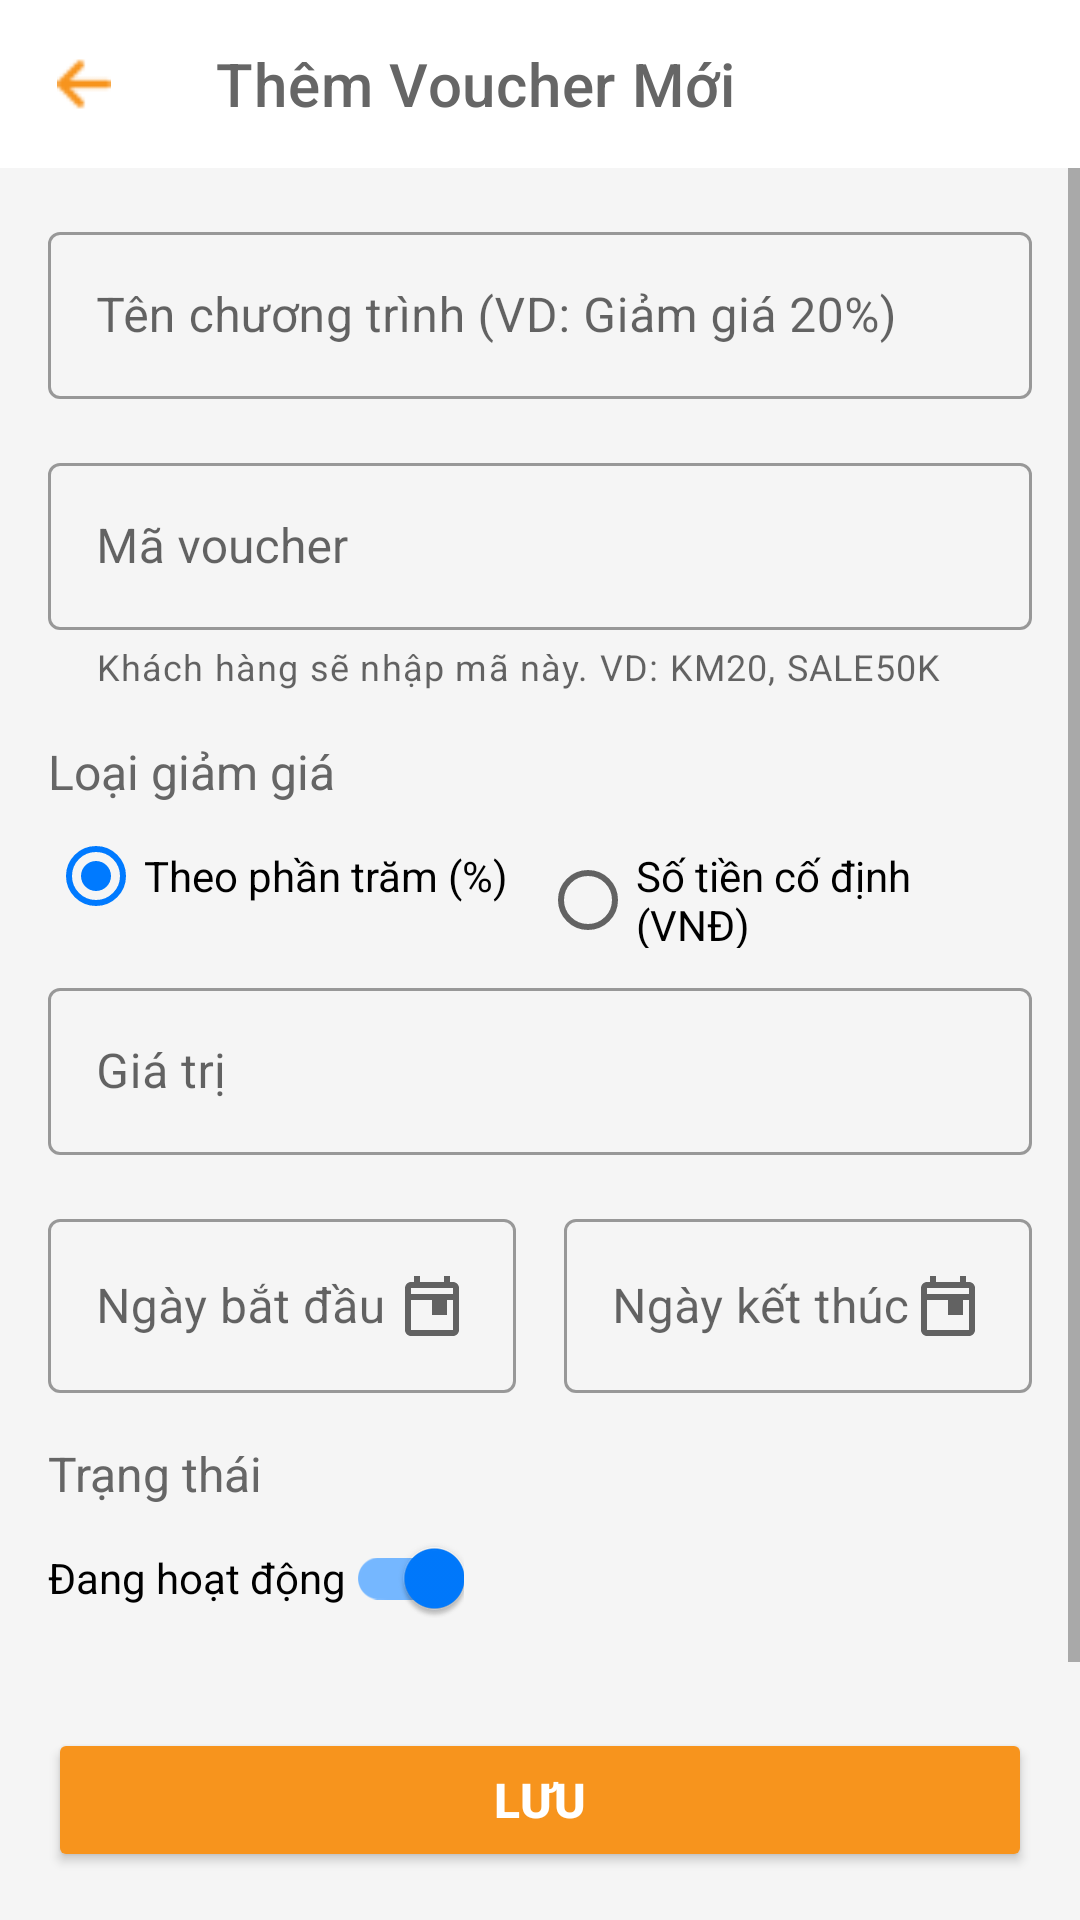

This screen was rendered from an Android layout file. Write that file and the resources it references.
<!-- AndroidManifest.xml: application theme Theme.BaristaAssistantApp -->
<!-- res/layout/activity_add_voucher.xml -->
<?xml version="1.0" encoding="utf-8"?>
<LinearLayout xmlns:android="http://schemas.android.com/apk/res/android"
    xmlns:app="http://schemas.android.com/apk/res-auto"
    xmlns:tools="http://schemas.android.com/tools"
    android:layout_width="match_parent"
    android:layout_height="match_parent"
    android:orientation="vertical"
    android:background="@color/light_gray_background"
    tools:context=".activity.AddVoucherActivity">

    
    <com.google.android.material.appbar.AppBarLayout
        android:layout_width="match_parent"
        android:layout_height="wrap_content"
        android:background="@color/white">

        <com.google.android.material.appbar.MaterialToolbar
            android:id="@+id/toolbar"
            android:layout_width="match_parent"
            android:layout_height="?attr/actionBarSize"
            app:navigationIcon="@drawable/ic_back_arrow"
            app:title="@string/add_new_voucher_title"
            app:titleTextColor="@color/text_dark_gray" />

    </com.google.android.material.appbar.AppBarLayout>

    <ScrollView
        android:layout_width="match_parent"
        android:layout_height="0dp"
        android:layout_weight="1">

        <LinearLayout
            android:layout_width="match_parent"
            android:layout_height="wrap_content"
            android:orientation="vertical"
            android:padding="16dp">

            
            <com.google.android.material.textfield.TextInputLayout
                style="@style/Widget.MaterialComponents.TextInputLayout.OutlinedBox"
                android:layout_width="match_parent"
                android:layout_height="wrap_content"
                android:hint="@string/voucher_name_hint">

                <com.google.android.material.textfield.TextInputEditText
                    android:id="@+id/editTextVoucherName"
                    android:layout_width="match_parent"
                    android:layout_height="wrap_content"
                    android:inputType="textCapSentences" />
            </com.google.android.material.textfield.TextInputLayout>

            
            <com.google.android.material.textfield.TextInputLayout
                style="@style/Widget.MaterialComponents.TextInputLayout.OutlinedBox"
                android:layout_width="match_parent"
                android:layout_height="wrap_content"
                android:layout_marginTop="16dp"
                android:hint="@string/voucher_code_hint"
                app:helperText="@string/voucher_code_helper">

                <com.google.android.material.textfield.TextInputEditText
                    android:id="@+id/editTextVoucherCode"
                    android:layout_width="match_parent"
                    android:layout_height="wrap_content"
                    android:inputType="textCapCharacters" />
            </com.google.android.material.textfield.TextInputLayout>

            
            <TextView
                android:layout_width="wrap_content"
                android:layout_height="wrap_content"
                android:layout_marginTop="16dp"
                android:text="@string/voucher_type_label"
                android:textColor="@color/text_dark_gray"
                android:textSize="16sp" />
            <RadioGroup
                android:id="@+id/radioGroupVoucherType"
                android:layout_width="match_parent"
                android:layout_height="wrap_content"
                android:orientation="horizontal">
                <RadioButton
                    android:id="@+id/radioPercentage"
                    android:layout_width="0dp"
                    android:layout_height="wrap_content"
                    android:layout_weight="1"
                    android:checked="true"
                    android:text="@string/voucher_type_percentage" />
                <RadioButton
                    android:id="@+id/radioFixedAmount"
                    android:layout_width="0dp"
                    android:layout_height="wrap_content"
                    android:layout_weight="1"
                    android:text="@string/voucher_type_fixed" />
            </RadioGroup>

            
            <com.google.android.material.textfield.TextInputLayout
                android:id="@+id/layoutVoucherValue"
                style="@style/Widget.MaterialComponents.TextInputLayout.OutlinedBox"
                android:layout_width="match_parent"
                android:layout_height="wrap_content"
                android:layout_marginTop="8dp"
                app:suffixText="%"
                android:hint="@string/voucher_value_hint">

                <com.google.android.material.textfield.TextInputEditText
                    android:id="@+id/editTextVoucherValue"
                    android:layout_width="match_parent"
                    android:layout_height="wrap_content"
                    android:inputType="numberDecimal" />
            </com.google.android.material.textfield.TextInputLayout>


            
            <LinearLayout
                android:layout_width="match_parent"
                android:layout_height="wrap_content"
                android:layout_marginTop="16dp"
                android:orientation="horizontal">

                <com.google.android.material.textfield.TextInputLayout
                    style="@style/Widget.MaterialComponents.TextInputLayout.OutlinedBox"
                    android:layout_width="0dp"
                    android:layout_height="wrap_content"
                    android:layout_marginEnd="8dp"
                    android:layout_weight="1"
                    android:hint="@string/start_date_hint">

                    <com.google.android.material.textfield.TextInputEditText
                        android:id="@+id/editTextStartDate"
                        android:layout_width="match_parent"
                        android:layout_height="wrap_content"
                        android:drawableEnd="@drawable/ic_calendar"
                        android:focusable="false"
                        android:clickable="true" />
                </com.google.android.material.textfield.TextInputLayout>

                <com.google.android.material.textfield.TextInputLayout
                    style="@style/Widget.MaterialComponents.TextInputLayout.OutlinedBox"
                    android:layout_width="0dp"
                    android:layout_height="wrap_content"
                    android:layout_marginStart="8dp"
                    android:layout_weight="1"
                    android:hint="@string/end_date_hint">

                    <com.google.android.material.textfield.TextInputEditText
                        android:id="@+id/editTextEndDate"
                        android:layout_width="match_parent"
                        android:layout_height="wrap_content"
                        android:drawableEnd="@drawable/ic_calendar"
                        android:focusable="false"
                        android:clickable="true" />
                </com.google.android.material.textfield.TextInputLayout>
            </LinearLayout>

            
            <TextView
                android:layout_width="wrap_content"
                android:layout_height="wrap_content"
                android:layout_marginTop="16dp"
                android:text="@string/status_label"
                android:textColor="@color/text_dark_gray"
                android:textSize="16sp" />

            <com.google.android.material.switchmaterial.SwitchMaterial
                android:id="@+id/switchStatus"
                android:layout_width="wrap_content"
                android:layout_height="wrap_content"
                android:checked="true"
                android:text="@string/status_active" />

        </LinearLayout>

    </ScrollView>

    
    <Button
        android:id="@+id/buttonSaveVoucher"
        android:layout_width="match_parent"
        android:layout_height="wrap_content"
        android:layout_margin="16dp"
        android:backgroundTint="@color/orange_brand"
        android:paddingTop="12dp"
        android:paddingBottom="12dp"
        android:text="@string/save_button"
        android:textColor="@color/white"
        android:textSize="16sp"
        android:textStyle="bold"
        app:cornerRadius="8dp" />

</LinearLayout>
<!-- resources referenced by this layout -->
<resources>
  <color name="light_gray_background">#F5F5F5</color>
  <color name="orange_brand">#F7941D</color>
  <color name="text_dark_gray">#666666</color>
  <color name="white">#FFFFFFFF</color>
  <!-- drawable ic_back_arrow (drawable) -->
  <?xml version="1.0" encoding="utf-8"?>
  <layer-list xmlns:android="http://schemas.android.com/apk/res/android">
      <item
          android:drawable="@drawable/arrow"
          android:width="18dp"
          android:height="18dp"
          android:gravity="center" />
  </layer-list>
  <!-- drawable ic_calendar (drawable) -->
  <vector xmlns:android="http://schemas.android.com/apk/res/android"
      android:width="24dp"
      android:height="24dp"
      android:viewportWidth="24"
      android:viewportHeight="24"
      android:tint="?attr/colorControlNormal">
      <path
          android:fillColor="@android:color/white"
          android:pathData="M19,4h-1L18,2h-2v2L8,4L8,2L6,2v2L5,4c-1.11,0 -1.99,0.9 -1.99,2L3,20c0,1.1 0.89,2 2,2h14c1.1,0 2,-0.9 2,-2L21,6c0,-1.1 -0.9,-2 -2,-2zM19,20L5,20L5,10h14v10zM19,8L5,8L5,6h14v2zM12,15h5v-5h-5v5z"/>
  </vector>
  <string name="add_new_voucher_title">Thêm Voucher Mới</string>
  <string name="end_date_hint">Ngày kết thúc</string>
  <string name="save_button">Lưu</string>
  <string name="start_date_hint">Ngày bắt đầu</string>
  <string name="status_active">Đang hoạt động</string>
  <string name="status_label">Trạng thái</string>
  <string name="voucher_code_helper">Khách hàng sẽ nhập mã này. VD: KM20, SALE50K</string>
  <string name="voucher_code_hint">Mã voucher</string>
  <string name="voucher_name_hint">Tên chương trình (VD: Giảm giá 20%)</string>
  <string name="voucher_type_fixed">Số tiền cố định (VNĐ)</string>
  <string name="voucher_type_label">Loại giảm giá</string>
  <string name="voucher_type_percentage">Theo phần trăm (%)</string>
  <string name="voucher_value_hint">Giá trị</string>
  <style name="Theme.BaristaAssistantApp" parent="Theme.MaterialComponents.DayNight.NoActionBar">
          
          <item name="colorPrimary">@color/orange_brand</item>
          <item name="colorPrimaryVariant">@color/orange_dark</item>
          <item name="colorOnPrimary">@color/white</item>
          
          <item name="colorSecondary">@color/link_color</item> 
          <item name="colorSecondaryVariant">@color/link_color</item>
          <item name="colorOnSecondary">@color/black</item>
          
          <item name="android:statusBarColor" tools:targetApi="l">?attr/colorPrimaryVariant</item>
          
      </style>
  <!-- drawable arrow: png bitmap (drawable, 371 bytes) -->
  <color name="orange_dark">#FF8C00</color>
  <color name="link_color">#007AFF</color>
  <color name="black">#FF000000</color>
</resources>
